Labelled photos from "images", an image-classification folder in JunmyeongPark/yolo26_kant. The possible labels are: knob, sign green, sign off, sign red, sign yellow.

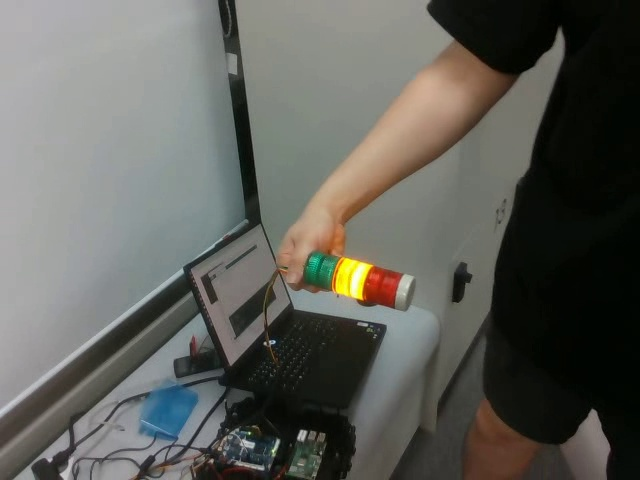
Label: sign yellow

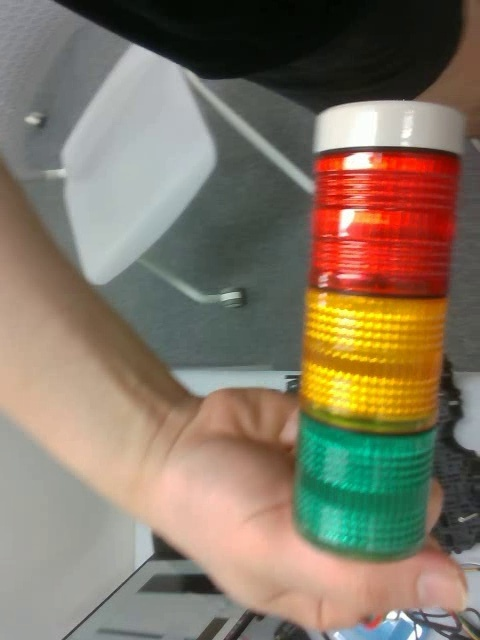
Label: sign off

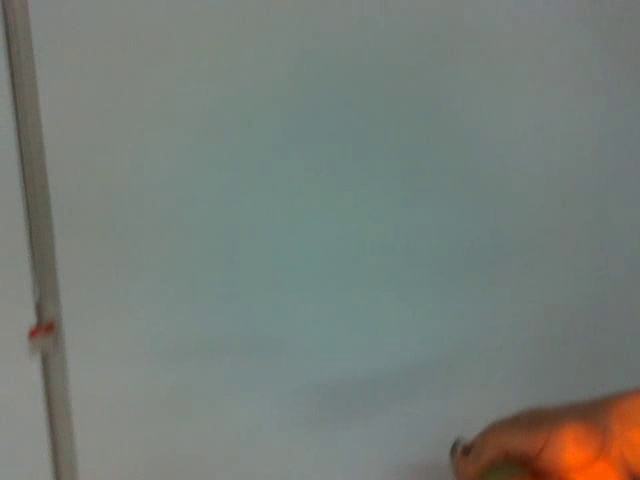
Label: sign yellow

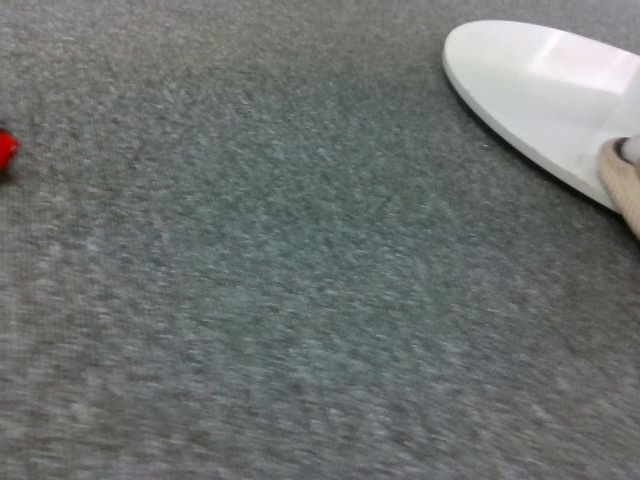
Label: knob

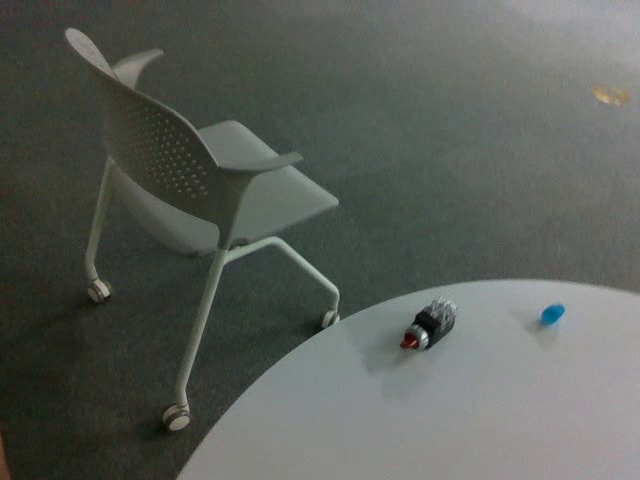
Label: knob

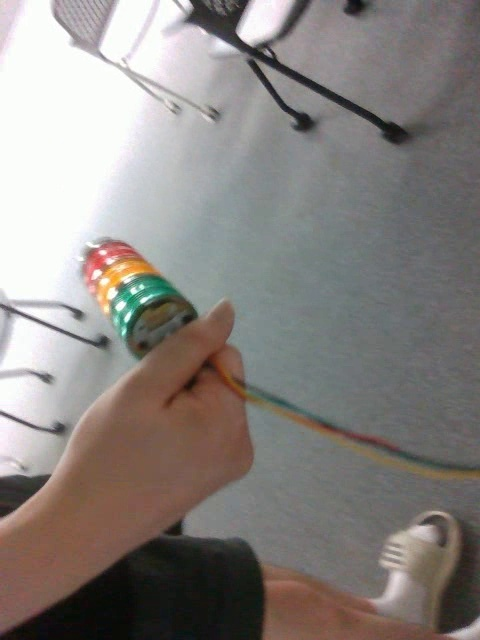
Label: sign off
